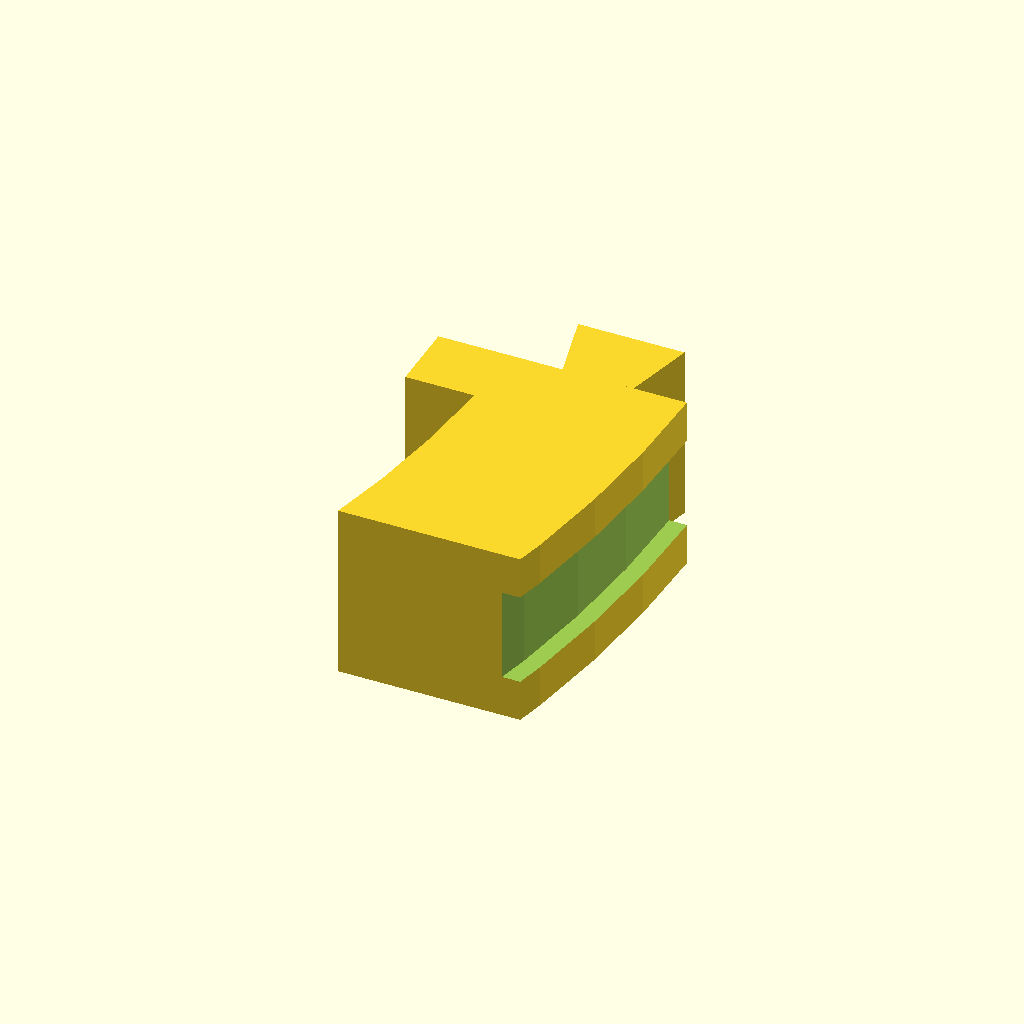
Cell 1: rendered with the file's own defaults.
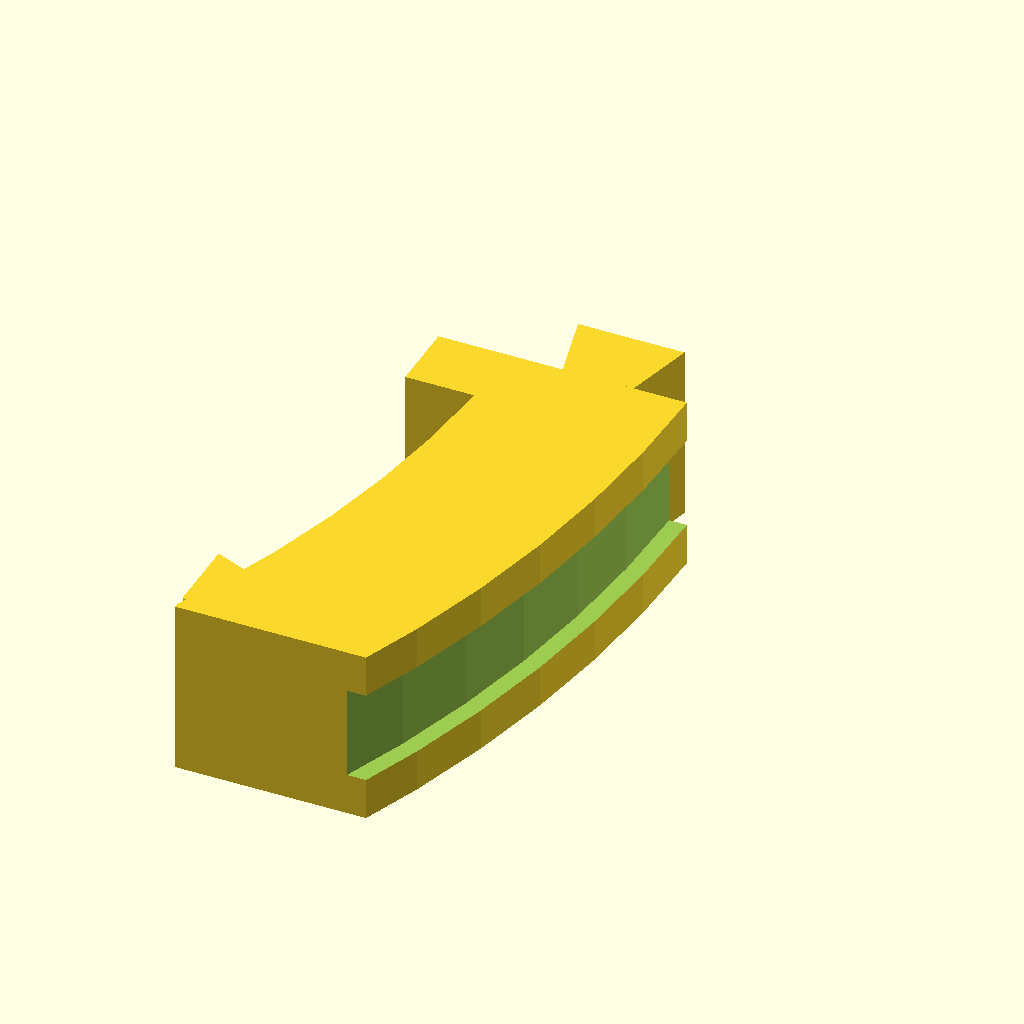
Cell 2: coupon = 90 (everything else at default).
One fixed orthographic camera (rotation 55°, 0°, 25°; colour scheme Cornfield) for every cell.
The OpenSCAD source (cad/ferris/joint_test_b.scad):
// joint_test_b.scad
// Coupon B: the 90 deg end of the rim segment (dovetail tenon + clearance lug).
// Centered near the origin, flat on the bed. Mates with joint_test_a.

include <../params.scad>
use <../lib/dovetail.scad>
use <rim_segment.scad>

coupon = 45;   // cube side of the cut region around the joint end

// the 90 deg end sits near x=0, y=rim_outer_r; rotate it down to +x axis
// then bring it back to the origin
translate([-(rim_inner_r - 12) - (rim_radial_w + 30)/2, 0, 0])
    rotate([0, 0, -90])
        intersection() {
            rim_segment();
            translate([-coupon/2 + 10, rim_inner_r - 12, -1])
                cube([coupon, rim_radial_w + 30, rim_depth + 2]);
        }
Parameter table extracted from the source (name, type, default, range or options):
coupon: number, default 45
